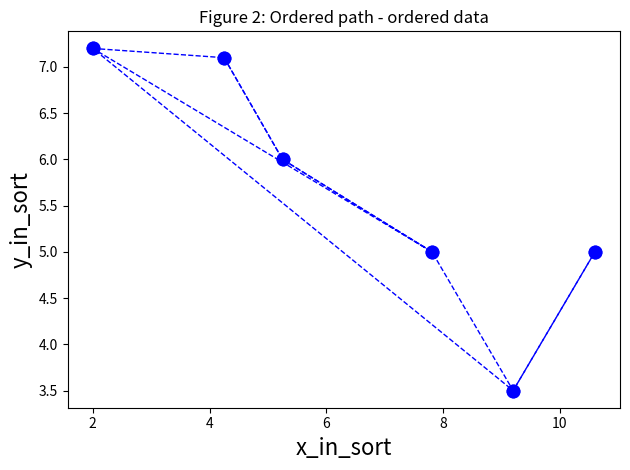

Write Python code to recreate this figure.
%matplotlib inline 
import matplotlib.pyplot as plt 
import numpy as np

#Tipp: Sollten Sie Daten im Codeblock vorher oder in dem aktuellen verändern, versichern Sie sich immer, dass im nächsten Block die 
#richtigen Daten übernommen werden. Sollten Sie unsicher sein, setzen Sie den jeweiligen Block zurück, indem Sie in dem Block 
#"Strg+A" und dann "Strg+#" drücken. Führen Sie nun den Code aus, wird der Output zurückgesetzt. 
#Um die "#" zu entfernen, drücken Sie im Code erneut "Strg+A" und dann "Strg+#".

#Hint: If you should change data in the code-block before or in the current one, always make sure that in the next block the 
#correct data are transferred. If you are unsure, reset the respective block by clicking 
#"Ctrl+A" and then press "Ctrl+#" If you now execute the code, the output is reset. 
#To remove the "#" press "Ctrl+A" and then " Ctrl+#" again in the code.

x_in = np.array([4.25, 5.25, 7.81, 2.00, 9.20, 10.60])    
y_in = np.array([7.1, 6.0, 5.0, 7.2, 3.5, 5.0])

plt.plot(x_in, y_in, color='blue', marker='o', linestyle='dashed', linewidth=1, markersize=9);
plt.title('Figure 1: Random path - unordered data', loc='center')
plt.xlabel('x_in', fontsize=16)
plt.ylabel('y_in', fontsize=16);
plt.tight_layout()

#sortiere die Werte  / sort the values

mask_sort = np.argsort(x_in) 
y_in_sort = y_in[mask_sort]
x_in_sort = np.sort(x_in)


#stelle dein Ergebnis graphisch dar / plot your result

plt.plot(x_in_sort, y_in_sort, color='blue', marker='o', linestyle='dashed', linewidth=1, markersize=9);
plt.title('Figure 2: Ordered path - ordered data', loc='center')
plt.xlabel('x_in_sort', fontsize=16)
plt.ylabel('y_in_sort', fontsize=16);
plt.tight_layout() 

print(x_in_sort, y_in_sort);

#linear interpolation

#achte darauf, dass Du die sortierten arrays aus der Teilaufgabe zuvor verwendest.
#make sure that you use the sorted arrays from the subtask before.

#definiere eine Funktion / define a function
#stelle sicher, dass beide arrays die gleiche Größe haben und das dein gewähltes X im Intervall deiner x Werte liegt
#make sure that both arrays are both of the same size and your chosen X is within the interval of your x values

def linear_interpolation(x_in_sort, y_in_sort, X): 

    x_in_sort.shape #Wiedergabe der Länge des arrays in jeder Dimension. / 
    y_in_sort.shape #Returns the length of the array in each dimension.

    if (x_in_sort.shape != y_in_sort.shape) or (x_in_sort.ndim != y_in_sort.ndim) or (x_in_sort.size == 1) or (y_in_sort.size == 1):

        print('Dimension und Länge der arrays in jeder Dimension müssen gleich sein. / Dimension and length of both arrays have to be identical')
        

    if (X < x_in_sort[0]) or (X > x_in_sort[-1]):
        #Gewähltes 'X' muss innerhalb des x-arrays liegen. [-1] gibt das letzte Element eines arrays an.
        #Chosen 'X' has to be in the range of our x-array. [-1] returns the last element of an array.
        
        print('X muss innerhalb des x-arrays liegen. / X must be a value within the range of x.')
        return
        
    l = range(x_in_sort.size) #Erstellung eines Arrays mit der Länge von x_i für die for Schleife. / Creation of an array with the length of x_i to be used in the for loop.

    for i in l:
        
        if X > x_in_sort[i]: Y = y_in_sort[i] + ((y_in_sort[i+1] - y_in_sort[i])/(x_in_sort[i+1] - x_in_sort[i]))*(X - x_in_sort[i])
        
        else: 
            continue
            
    return Y #Gesuchter y-Wert an der vorgebenen Stelle X / Wanted y-value at specified X

print('X_1:', linear_interpolation(x_in_sort, y_in_sort, 2.3))
print('X_2:', linear_interpolation(x_in_sort, y_in_sort, 3.4))
print('X_3:', linear_interpolation(x_in_sort, y_in_sort, 6.6))
print('X_4:', linear_interpolation(x_in_sort, y_in_sort, 4))

